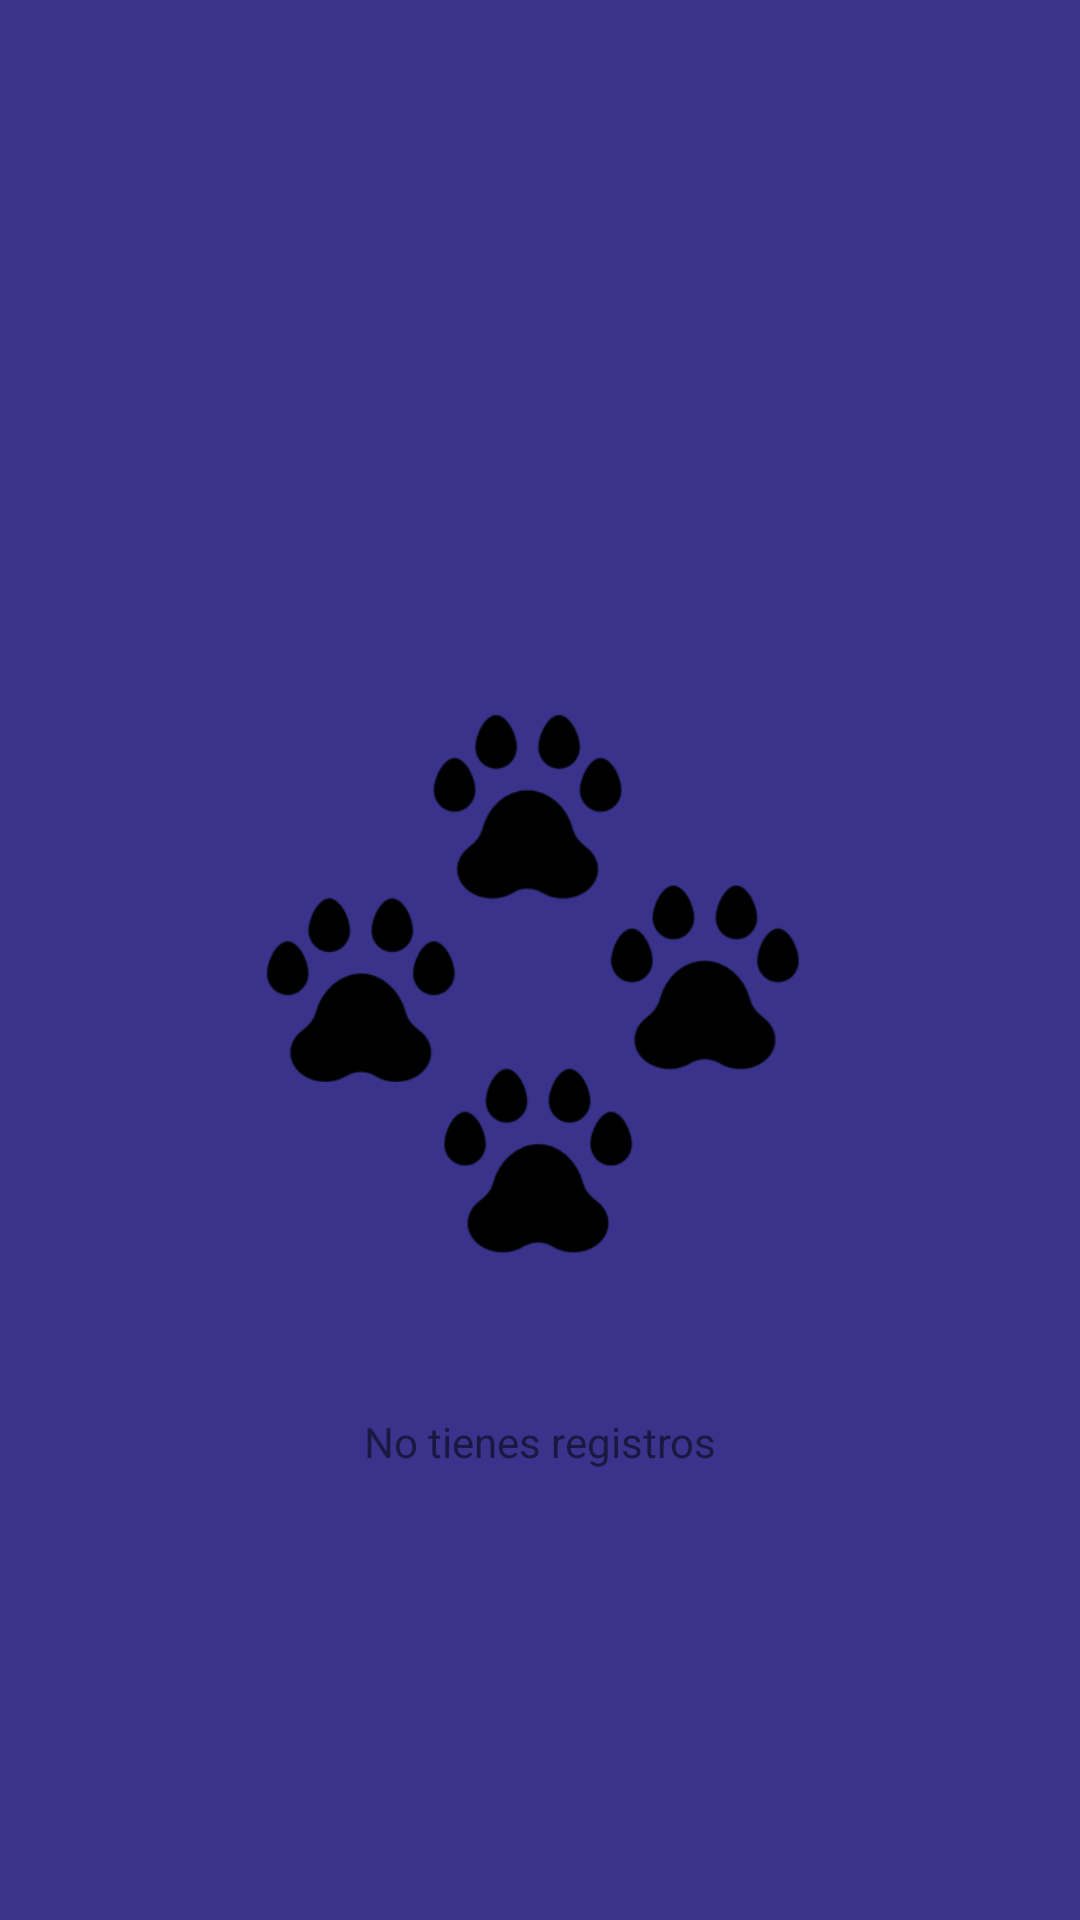

Reconstruct the res/layout file that produces this screen, plus the resources it refers to.
<!-- AndroidManifest.xml: application theme Theme.AdminPet -->
<!-- res/layout/fragment_pantalla_inicio.xml -->
<?xml version="1.0" encoding="utf-8"?>
<androidx.constraintlayout.widget.ConstraintLayout xmlns:android="http://schemas.android.com/apk/res/android"
    xmlns:app="http://schemas.android.com/apk/res-auto"
    xmlns:tools="http://schemas.android.com/tools"
    android:id="@+id/frameLayout4"
    android:layout_width="match_parent"
    android:layout_height="match_parent"
    android:background="@color/color_bg"
    tools:context=".PantallaInicio" >

    <ImageView
        android:id="@+id/imageView6"
        android:layout_width="232dp"
        android:layout_height="231dp"
        android:layout_marginTop="200dp"
        android:src="@drawable/huellas_de_garras"
        app:layout_constraintEnd_toEndOf="parent"
        app:layout_constraintHorizontal_bias="0.497"
        app:layout_constraintStart_toStartOf="parent"
        app:layout_constraintTop_toTopOf="parent" />

    <TextView
        android:id="@+id/textView7"
        android:layout_width="wrap_content"
        android:layout_height="wrap_content"
        android:layout_marginTop="40dp"
        android:text="@string/no_registro"
        app:layout_constraintEnd_toEndOf="parent"
        app:layout_constraintStart_toStartOf="parent"
        app:layout_constraintTop_toBottomOf="@+id/imageView6" />

</androidx.constraintlayout.widget.ConstraintLayout>
<!-- resources referenced by this layout -->
<resources>
  <color name="color_bg">#39338b</color>
  <!-- drawable huellas_de_garras: png bitmap (drawable, 15840 bytes) -->
  <string name="no_registro">No tienes registros</string>
  <style name="Theme.AdminPet" parent="Theme.MaterialComponents.DayNight.NoActionBar">
          
          <item name="colorPrimary">@color/black</item>
          <item name="colorPrimaryVariant">@color/color1</item>
          <item name="colorOnPrimary">@color/white</item>
  
          <item name="colorSecondary">@color/color3</item>
          <item name="colorSecondaryVariant">@color/color4</item>
          <item name="colorOnSecondary">@color/color1</item>
  
          <item name="android:statusBarColor" tools:targetApi="l">?attr/colorPrimaryVariant</item>
  
  
          
      </style>
  <color name="black">#FF000000</color>
  <color name="color1">#2b2669</color>
  <color name="white">#FFFFFFFF</color>
  <color name="color3">#2bac08</color>
  <color name="color4">#CDDC39</color>
</resources>
